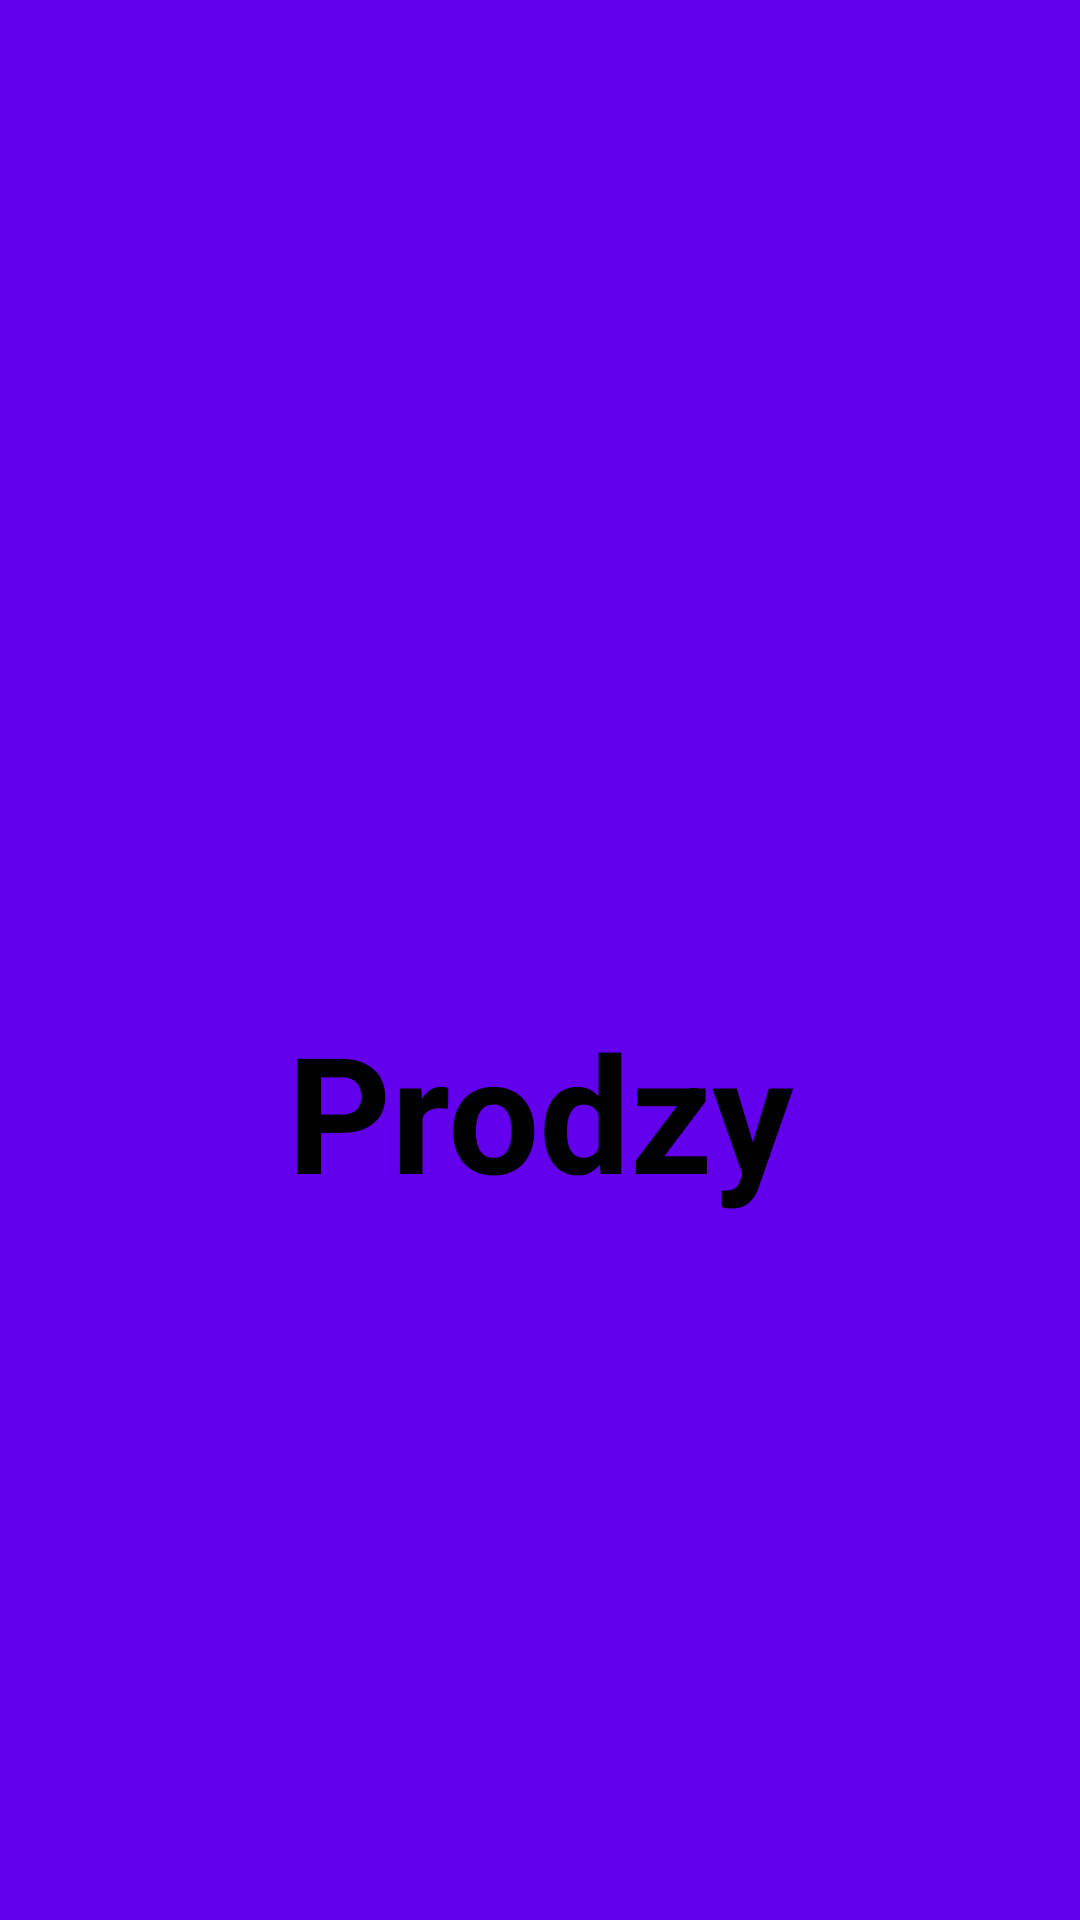

Produce the Android XML layout that renders to this screen, including the resource entries it uses.
<!-- AndroidManifest.xml: activity theme AppTheme.NoActionBar -->
<!-- res/layout/activity_splash.xml -->
<?xml version="1.0" encoding="utf-8"?>
<androidx.constraintlayout.widget.ConstraintLayout xmlns:android="http://schemas.android.com/apk/res/android"
    xmlns:app="http://schemas.android.com/apk/res-auto"
    xmlns:tools="http://schemas.android.com/tools"
    android:layout_width="match_parent"
    android:layout_height="match_parent"
    android:background="@color/colorPrimary"
    tools:context=".splash.SplashActivity">

    <androidx.appcompat.widget.AppCompatImageView
        android:id="@+id/img_app_logo"
        android:layout_width="351dp"
        android:layout_height="285dp"
        android:layout_marginBottom="20dp"
        android:src="@drawable/shopping_cart"
        app:layout_constraintBottom_toTopOf="@id/txt_app_name"
        app:layout_constraintEnd_toEndOf="parent"
        app:layout_constraintStart_toStartOf="parent" />

    <androidx.appcompat.widget.AppCompatTextView
        android:id="@+id/txt_app_name"
        android:layout_width="wrap_content"
        android:layout_height="wrap_content"
        android:layout_marginTop="100dp"
        android:text="@string/app_name"
        android:textColor="@color/black"
        android:textSize="54sp"
        android:textStyle="bold"
        app:layout_constraintBottom_toBottomOf="parent"
        app:layout_constraintEnd_toEndOf="parent"
        app:layout_constraintStart_toStartOf="parent"
        app:layout_constraintTop_toTopOf="parent" />

</androidx.constraintlayout.widget.ConstraintLayout>
<!-- resources referenced by this layout -->
<resources>
  <color name="black">#FF000000</color>
  <color name="colorPrimary">#FF6200EE</color>
  <string name="app_name">Prodzy</string>
  <style name="AppTheme.NoActionBar">
          <item name="windowActionBar">false</item>
          <item name="windowNoTitle">true</item>
      </style>
</resources>
